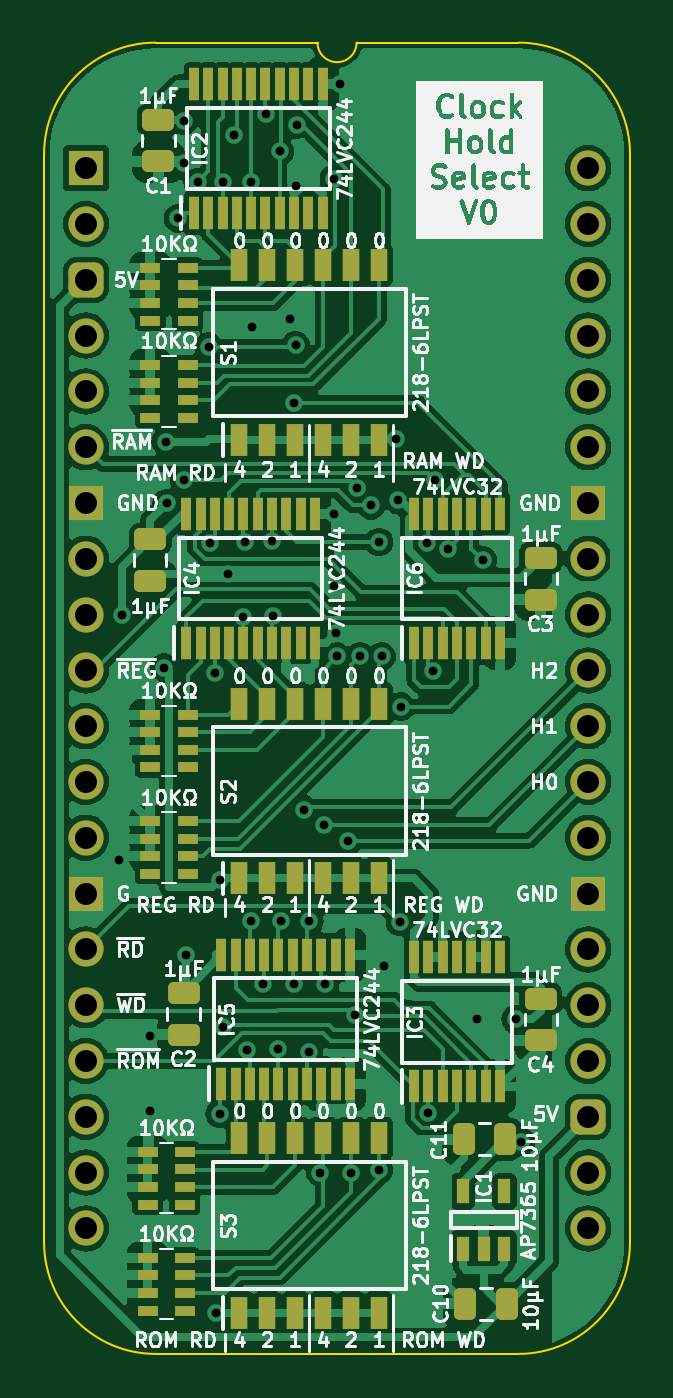
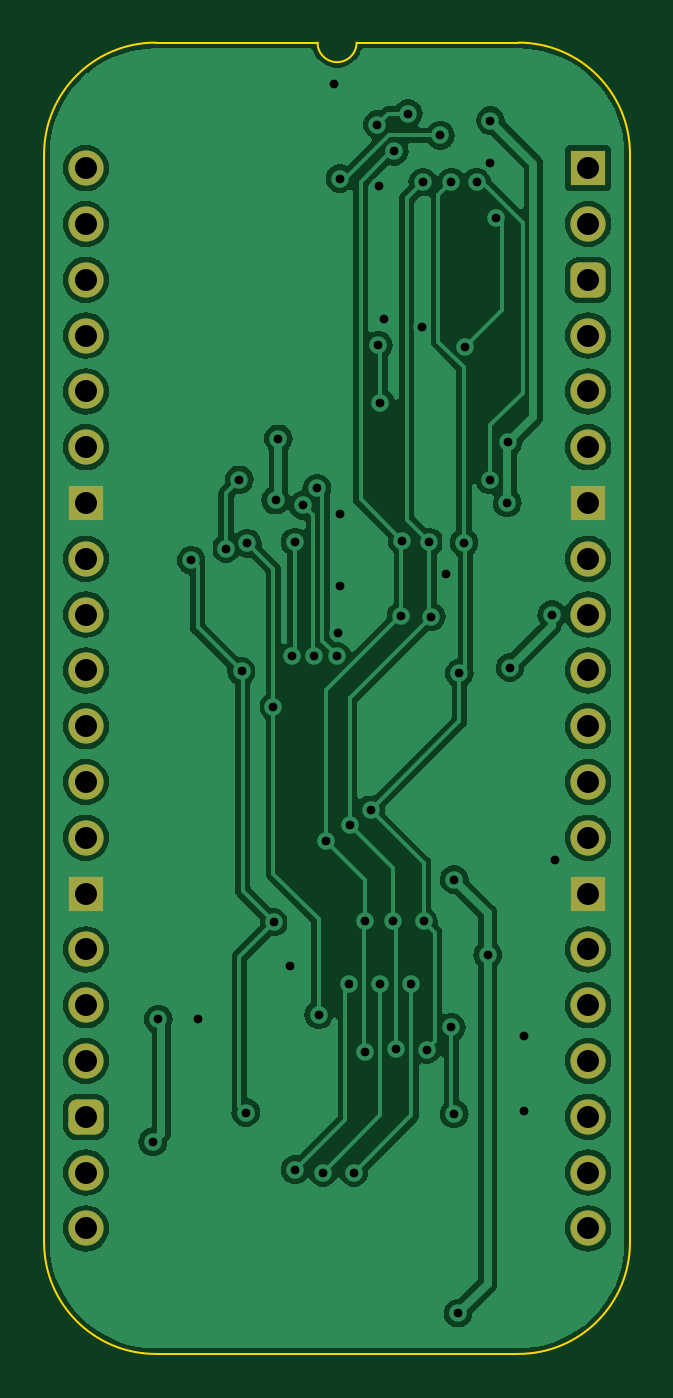
Circuit board: 11 layer files. Board 26.7 x 59.7 mm.
- bottom_copper: Clock Hold Select-B_Cu.gbl (101655 bytes)
- bottom_mask: Clock Hold Select-B_Mask.gbs (2066 bytes)
- paste: Clock Hold Select-B_Paste.gbp (470 bytes)
- bottom_silk: Clock Hold Select-B_Silkscreen.gbo (471 bytes)
- outline: Clock Hold Select-Edge_Cuts.gm1 (1091 bytes)
- top_copper: Clock Hold Select-F_Cu.gtl (168720 bytes)
- top_mask: Clock Hold Select-F_Mask.gts (7245 bytes)
- paste: Clock Hold Select-F_Paste.gtp (6194 bytes)
- top_silk: Clock Hold Select-F_Silkscreen.gto (147896 bytes)
- drill: Clock Hold Select-NPTH.drl (268 bytes)
- drill: Clock Hold Select-PTH.drl (1876 bytes)

=== bottom_copper: Clock Hold Select-B_Cu.gbl (101655 bytes, source omitted) ===
=== bottom_mask: Clock Hold Select-B_Mask.gbs (2066 bytes, source withheld) ===
=== paste: Clock Hold Select-B_Paste.gbp ===
%TF.GenerationSoftware,KiCad,Pcbnew,7.0.5*%
%TF.CreationDate,2024-02-16T14:40:26+02:00*%
%TF.ProjectId,Clock Hold Select,436c6f63-6b20-4486-9f6c-642053656c65,rev?*%
%TF.SameCoordinates,PX54c81a0PY37b6b20*%
%TF.FileFunction,Paste,Bot*%
%TF.FilePolarity,Positive*%
%FSLAX46Y46*%
G04 Gerber Fmt 4.6, Leading zero omitted, Abs format (unit mm)*
G04 Created by KiCad (PCBNEW 7.0.5) date 2024-02-16 14:40:26*
%MOMM*%
%LPD*%
G01*
G04 APERTURE LIST*
G04 APERTURE END LIST*
M02*

=== bottom_silk: Clock Hold Select-B_Silkscreen.gbo ===
%TF.GenerationSoftware,KiCad,Pcbnew,7.0.5*%
%TF.CreationDate,2024-02-16T14:40:27+02:00*%
%TF.ProjectId,Clock Hold Select,436c6f63-6b20-4486-9f6c-642053656c65,rev?*%
%TF.SameCoordinates,PX54c81a0PY37b6b20*%
%TF.FileFunction,Legend,Bot*%
%TF.FilePolarity,Positive*%
%FSLAX46Y46*%
G04 Gerber Fmt 4.6, Leading zero omitted, Abs format (unit mm)*
G04 Created by KiCad (PCBNEW 7.0.5) date 2024-02-16 14:40:27*
%MOMM*%
%LPD*%
G01*
G04 APERTURE LIST*
G04 APERTURE END LIST*
M02*

=== outline: Clock Hold Select-Edge_Cuts.gm1 ===
%TF.GenerationSoftware,KiCad,Pcbnew,7.0.5*%
%TF.CreationDate,2024-02-16T14:40:27+02:00*%
%TF.ProjectId,Clock Hold Select,436c6f63-6b20-4486-9f6c-642053656c65,rev?*%
%TF.SameCoordinates,PX54c81a0PY37b6b20*%
%TF.FileFunction,Profile,NP*%
%FSLAX46Y46*%
G04 Gerber Fmt 4.6, Leading zero omitted, Abs format (unit mm)*
G04 Created by KiCad (PCBNEW 7.0.5) date 2024-02-16 14:40:27*
%MOMM*%
%LPD*%
G01*
G04 APERTURE LIST*
%TA.AperFunction,Profile*%
%ADD10C,0.100000*%
%TD*%
G04 APERTURE END LIST*
D10*
%TO.C,J1*%
X-1905000Y635000D02*
X-1905000Y-48895000D01*
X10541000Y5715000D02*
X3175000Y5715000D01*
X19685000Y5715000D02*
X12319000Y5715000D01*
X19685000Y-53975000D02*
X3175000Y-53975000D01*
X24765000Y-48895000D02*
X24765000Y635000D01*
X3175000Y5715000D02*
G75*
G03*
X-1905000Y635000I2J-5080002D01*
G01*
X-1905000Y-48895000D02*
G75*
G03*
X3175000Y-53975000I5080000J0D01*
G01*
X10541000Y5715000D02*
G75*
G03*
X12319000Y5715000I889000J0D01*
G01*
X24765000Y635000D02*
G75*
G03*
X19685000Y5715000I-5080000J0D01*
G01*
X19685000Y-53975000D02*
G75*
G03*
X24765000Y-48895000I0J5080000D01*
G01*
%TD*%
M02*

=== top_copper: Clock Hold Select-F_Cu.gtl (168720 bytes, source omitted) ===
=== top_mask: Clock Hold Select-F_Mask.gts (7245 bytes, source omitted) ===
=== paste: Clock Hold Select-F_Paste.gtp ===
%TF.GenerationSoftware,KiCad,Pcbnew,7.0.5*%
%TF.CreationDate,2024-02-16T14:40:26+02:00*%
%TF.ProjectId,Clock Hold Select,436c6f63-6b20-4486-9f6c-642053656c65,rev?*%
%TF.SameCoordinates,PX54c81a0PY37b6b20*%
%TF.FileFunction,Paste,Top*%
%TF.FilePolarity,Positive*%
%FSLAX46Y46*%
G04 Gerber Fmt 4.6, Leading zero omitted, Abs format (unit mm)*
G04 Created by KiCad (PCBNEW 7.0.5) date 2024-02-16 14:40:26*
%MOMM*%
%LPD*%
G01*
G04 APERTURE LIST*
G04 Aperture macros list*
%AMRoundRect*
0 Rectangle with rounded corners*
0 $1 Rounding radius*
0 $2 $3 $4 $5 $6 $7 $8 $9 X,Y pos of 4 corners*
0 Add a 4 corners polygon primitive as box body*
4,1,4,$2,$3,$4,$5,$6,$7,$8,$9,$2,$3,0*
0 Add four circle primitives for the rounded corners*
1,1,$1+$1,$2,$3*
1,1,$1+$1,$4,$5*
1,1,$1+$1,$6,$7*
1,1,$1+$1,$8,$9*
0 Add four rect primitives between the rounded corners*
20,1,$1+$1,$2,$3,$4,$5,0*
20,1,$1+$1,$4,$5,$6,$7,0*
20,1,$1+$1,$6,$7,$8,$9,0*
20,1,$1+$1,$8,$9,$2,$3,0*%
G04 Aperture macros list end*
%ADD10R,0.600000X1.150000*%
%ADD11R,0.450000X1.475000*%
%ADD12R,0.750000X1.450000*%
%ADD13RoundRect,0.250000X-0.475000X0.250000X-0.475000X-0.250000X0.475000X-0.250000X0.475000X0.250000X0*%
%ADD14R,0.900000X0.450000*%
%ADD15RoundRect,0.250000X0.250000X0.475000X-0.250000X0.475000X-0.250000X-0.475000X0.250000X-0.475000X0*%
G04 APERTURE END LIST*
D10*
%TO.C,IC1*%
X17150000Y-49179000D03*
X18100000Y-49179000D03*
X19050000Y-49179000D03*
X19050000Y-46579000D03*
X17150000Y-46579000D03*
%TD*%
D11*
%TO.C,IC2*%
X4923229Y3827000D03*
X5573229Y3827000D03*
X6223229Y3827000D03*
X6873229Y3827000D03*
X7523229Y3827000D03*
X8173229Y3827000D03*
X8823229Y3827000D03*
X9473229Y3827000D03*
X10123229Y3827000D03*
X10773229Y3827000D03*
X10773229Y-2049000D03*
X10123229Y-2049000D03*
X9473229Y-2049000D03*
X8823229Y-2049000D03*
X8173229Y-2049000D03*
X7523229Y-2049000D03*
X6873229Y-2049000D03*
X6223229Y-2049000D03*
X5573229Y-2049000D03*
X4923229Y-2049000D03*
%TD*%
%TO.C,IC3*%
X14941000Y-41800000D03*
X15591000Y-41800000D03*
X16241000Y-41800000D03*
X16891000Y-41800000D03*
X17541000Y-41800000D03*
X18191000Y-41800000D03*
X18841000Y-41800000D03*
X18841000Y-35924000D03*
X18191000Y-35924000D03*
X17541000Y-35924000D03*
X16891000Y-35924000D03*
X16241000Y-35924000D03*
X15591000Y-35924000D03*
X14941000Y-35924000D03*
%TD*%
%TO.C,IC4*%
X4568000Y-21607000D03*
X5218000Y-21607000D03*
X5868000Y-21607000D03*
X6518000Y-21607000D03*
X7168000Y-21607000D03*
X7818000Y-21607000D03*
X8468000Y-21607000D03*
X9118000Y-21607000D03*
X9768000Y-21607000D03*
X10418000Y-21607000D03*
X10418000Y-15731000D03*
X9768000Y-15731000D03*
X9118000Y-15731000D03*
X8468000Y-15731000D03*
X7818000Y-15731000D03*
X7168000Y-15731000D03*
X6518000Y-15731000D03*
X5868000Y-15731000D03*
X5218000Y-15731000D03*
X4568000Y-15731000D03*
%TD*%
%TO.C,IC5*%
X6164250Y-41673000D03*
X6814250Y-41673000D03*
X7464250Y-41673000D03*
X8114250Y-41673000D03*
X8764250Y-41673000D03*
X9414250Y-41673000D03*
X10064250Y-41673000D03*
X10714250Y-41673000D03*
X11364250Y-41673000D03*
X12014250Y-41673000D03*
X12014250Y-35797000D03*
X11364250Y-35797000D03*
X10714250Y-35797000D03*
X10064250Y-35797000D03*
X9414250Y-35797000D03*
X8764250Y-35797000D03*
X8114250Y-35797000D03*
X7464250Y-35797000D03*
X6814250Y-35797000D03*
X6164250Y-35797000D03*
%TD*%
%TO.C,IC6*%
X14941000Y-21607000D03*
X15591000Y-21607000D03*
X16241000Y-21607000D03*
X16891000Y-21607000D03*
X17541000Y-21607000D03*
X18191000Y-21607000D03*
X18841000Y-21607000D03*
X18841000Y-15731000D03*
X18191000Y-15731000D03*
X17541000Y-15731000D03*
X16891000Y-15731000D03*
X16241000Y-15731000D03*
X15591000Y-15731000D03*
X14941000Y-15731000D03*
%TD*%
D12*
%TO.C,S1*%
X6985000Y-12357000D03*
X8255000Y-12357000D03*
X9525000Y-12357000D03*
X10795000Y-12357000D03*
X12065000Y-12357000D03*
X13335000Y-12357000D03*
X13335000Y-4407000D03*
X12065000Y-4407000D03*
X10795000Y-4407000D03*
X9525000Y-4407000D03*
X8255000Y-4407000D03*
X6985000Y-4407000D03*
%TD*%
%TO.C,S2*%
X6985000Y-32334000D03*
X8255000Y-32334000D03*
X9525000Y-32334000D03*
X10795000Y-32334000D03*
X12065000Y-32334000D03*
X13335000Y-32334000D03*
X13335000Y-24384000D03*
X12065000Y-24384000D03*
X10795000Y-24384000D03*
X9525000Y-24384000D03*
X8255000Y-24384000D03*
X6985000Y-24384000D03*
%TD*%
%TO.C,S3*%
X6985000Y-52108000D03*
X8255000Y-52108000D03*
X9525000Y-52108000D03*
X10795000Y-52108000D03*
X12065000Y-52108000D03*
X13335000Y-52108000D03*
X13335000Y-44158000D03*
X12065000Y-44158000D03*
X10795000Y-44158000D03*
X9525000Y-44158000D03*
X8255000Y-44158000D03*
X6985000Y-44158000D03*
%TD*%
D13*
%TO.C,C4*%
X20701000Y-37801000D03*
X20701000Y-39701000D03*
%TD*%
D14*
%TO.C,RN2*%
X2931000Y-8960000D03*
X2931000Y-9760000D03*
X2931000Y-10560000D03*
X2931000Y-11360000D03*
X4631000Y-11360000D03*
X4631000Y-10560000D03*
X4631000Y-9760000D03*
X4631000Y-8960000D03*
%TD*%
D15*
%TO.C,C10*%
X19161000Y-51689000D03*
X17261000Y-51689000D03*
%TD*%
D14*
%TO.C,RN5*%
X2804000Y-44774000D03*
X2804000Y-45574000D03*
X2804000Y-46374000D03*
X2804000Y-47174000D03*
X4504000Y-47174000D03*
X4504000Y-46374000D03*
X4504000Y-45574000D03*
X4504000Y-44774000D03*
%TD*%
%TO.C,RN1*%
X2931000Y-4536558D03*
X2931000Y-5336558D03*
X2931000Y-6136558D03*
X2931000Y-6936558D03*
X4631000Y-6936558D03*
X4631000Y-6136558D03*
X4631000Y-5336558D03*
X4631000Y-4536558D03*
%TD*%
%TO.C,RN4*%
X2931000Y-29720558D03*
X2931000Y-30520558D03*
X2931000Y-31320558D03*
X2931000Y-32120558D03*
X4631000Y-32120558D03*
X4631000Y-31320558D03*
X4631000Y-30520558D03*
X4631000Y-29720558D03*
%TD*%
%TO.C,RN6*%
X2804000Y-49600000D03*
X2804000Y-50400000D03*
X2804000Y-51200000D03*
X2804000Y-52000000D03*
X4504000Y-52000000D03*
X4504000Y-51200000D03*
X4504000Y-50400000D03*
X4504000Y-49600000D03*
%TD*%
D13*
%TO.C,C2*%
X4445000Y-37547000D03*
X4445000Y-39447000D03*
%TD*%
%TO.C,C3*%
X20701000Y-17735000D03*
X20701000Y-19635000D03*
%TD*%
D15*
%TO.C,C11*%
X19095000Y-44196000D03*
X17195000Y-44196000D03*
%TD*%
D14*
%TO.C,RN3*%
X2931000Y-24873000D03*
X2931000Y-25673000D03*
X2931000Y-26473000D03*
X2931000Y-27273000D03*
X4631000Y-27273000D03*
X4631000Y-26473000D03*
X4631000Y-25673000D03*
X4631000Y-24873000D03*
%TD*%
D13*
%TO.C,C12*%
X2921001Y-16895999D03*
X2921001Y-18795999D03*
%TD*%
%TO.C,C1*%
X3302000Y2204000D03*
X3302000Y304000D03*
%TD*%
M02*

=== top_silk: Clock Hold Select-F_Silkscreen.gto (147896 bytes, source omitted) ===
=== drill: Clock Hold Select-NPTH.drl ===
M48
; DRILL file {KiCad 7.0.5} date Fri Feb 16 14:40:28 2024
; FORMAT={-:-/ absolute / inch / decimal}
; #@! TF.CreationDate,2024-02-16T14:40:28+02:00
; #@! TF.GenerationSoftware,Kicad,Pcbnew,7.0.5
; #@! TF.FileFunction,NonPlated,1,2,NPTH
FMAT,2
INCH
%
G90
G05
T0
M30

=== drill: Clock Hold Select-PTH.drl ===
M48
; DRILL file {KiCad 7.0.5} date Fri Feb 16 14:40:28 2024
; FORMAT={-:-/ absolute / inch / decimal}
; #@! TF.CreationDate,2024-02-16T14:40:28+02:00
; #@! TF.GenerationSoftware,Kicad,Pcbnew,7.0.5
; #@! TF.FileFunction,Plated,1,2,PTH
FMAT,2
INCH
; #@! TA.AperFunction,Plated,PTH,ViaDrill
T1C0.0157
; #@! TA.AperFunction,Plated,PTH,ComponentDrill
T2C0.0394
%
G90
G05
T1
X0.06Y-1.24
X0.065Y-0.8
X0.115Y-1.555
X0.115Y-1.69
X0.14Y-0.895
X0.1428Y-0.4903
X0.145Y-0.6
X0.165Y-0.09
X0.175Y0.01
X0.175Y0.085
X0.1761Y-0.5585
X0.18Y-1.41
X0.2Y-0.025
X0.22Y-0.32
X0.2228Y-0.6709
X0.2308Y-0.905
X0.2331Y-2.0519
X0.24Y-1.275
X0.24Y-1.695
X0.245Y-0.025
X0.245Y-1.54
X0.2545Y-0.7274
X0.2646Y0.0588
X0.2813Y-0.8039
X0.285Y-0.67
X0.2895Y-1.5795
X0.295Y-1.35
X0.2962Y-0.025
X0.2974Y-0.285
X0.3175Y-1.4623
X0.3226Y0.0979
X0.3336Y-0.6673
X0.335Y-0.8026
X0.3446Y-1.5783
X0.3474Y0.03
X0.35Y-1.35
X0.365Y-0.27
X0.3724Y-0.42
X0.3726Y-1.4623
X0.3756Y-0.0314
X0.3757Y-0.3172
X0.3777Y0.078
X0.39Y-1.15
X0.3997Y-1.5837
X0.4Y-1.35
X0.42Y-1.8
X0.4274Y-1.1773
X0.4286Y-1.4623
X0.444Y-0.7491
X0.4448Y-0.0188
X0.445Y-0.62
X0.4483Y-0.8333
X0.4501Y-0.8751
X0.455Y0.15
X0.47Y-1.2056
X0.475Y-1.8
X0.4828Y-1.5174
X0.4862Y-0.5733
X0.4906Y-0.8747
X0.5107Y-0.6041
X0.525Y-0.67
X0.525Y-1.795
X0.53Y-0.875
X0.535Y-1.43
X0.555Y-0.485
X0.56Y-0.595
X0.5631Y-1.3509
X0.5639Y-0.9651
X0.6107Y-0.6723
X0.6133Y-1.6924
X0.6211Y-0.9018
X0.625Y-0.5585
X0.6489Y-0.6818
X0.7Y-1.525
X0.7111Y-0.7026
X0.77Y-1.525
X0.78Y-1.745
T2
X0.0Y0.0
X0.0Y-0.1
X0.0Y-0.2
X0.0Y-0.3
X0.0Y-0.4
X0.0Y-0.5
X0.0Y-0.6
X0.0Y-0.7
X0.0Y-0.8
X0.0Y-0.9
X0.0Y-1.0
X0.0Y-1.1
X0.0Y-1.2
X0.0Y-1.3
X0.0Y-1.4
X0.0Y-1.5
X0.0Y-1.6
X0.0Y-1.7
X0.0Y-1.8
X0.0Y-1.9
X0.9Y0.0
X0.9Y-0.1
X0.9Y-0.2
X0.9Y-0.3
X0.9Y-0.4
X0.9Y-0.5
X0.9Y-0.6
X0.9Y-0.7
X0.9Y-0.8
X0.9Y-0.9
X0.9Y-1.0
X0.9Y-1.1
X0.9Y-1.2
X0.9Y-1.3
X0.9Y-1.4
X0.9Y-1.5
X0.9Y-1.6
X0.9Y-1.7
X0.9Y-1.8
X0.9Y-1.9
T0
M30

